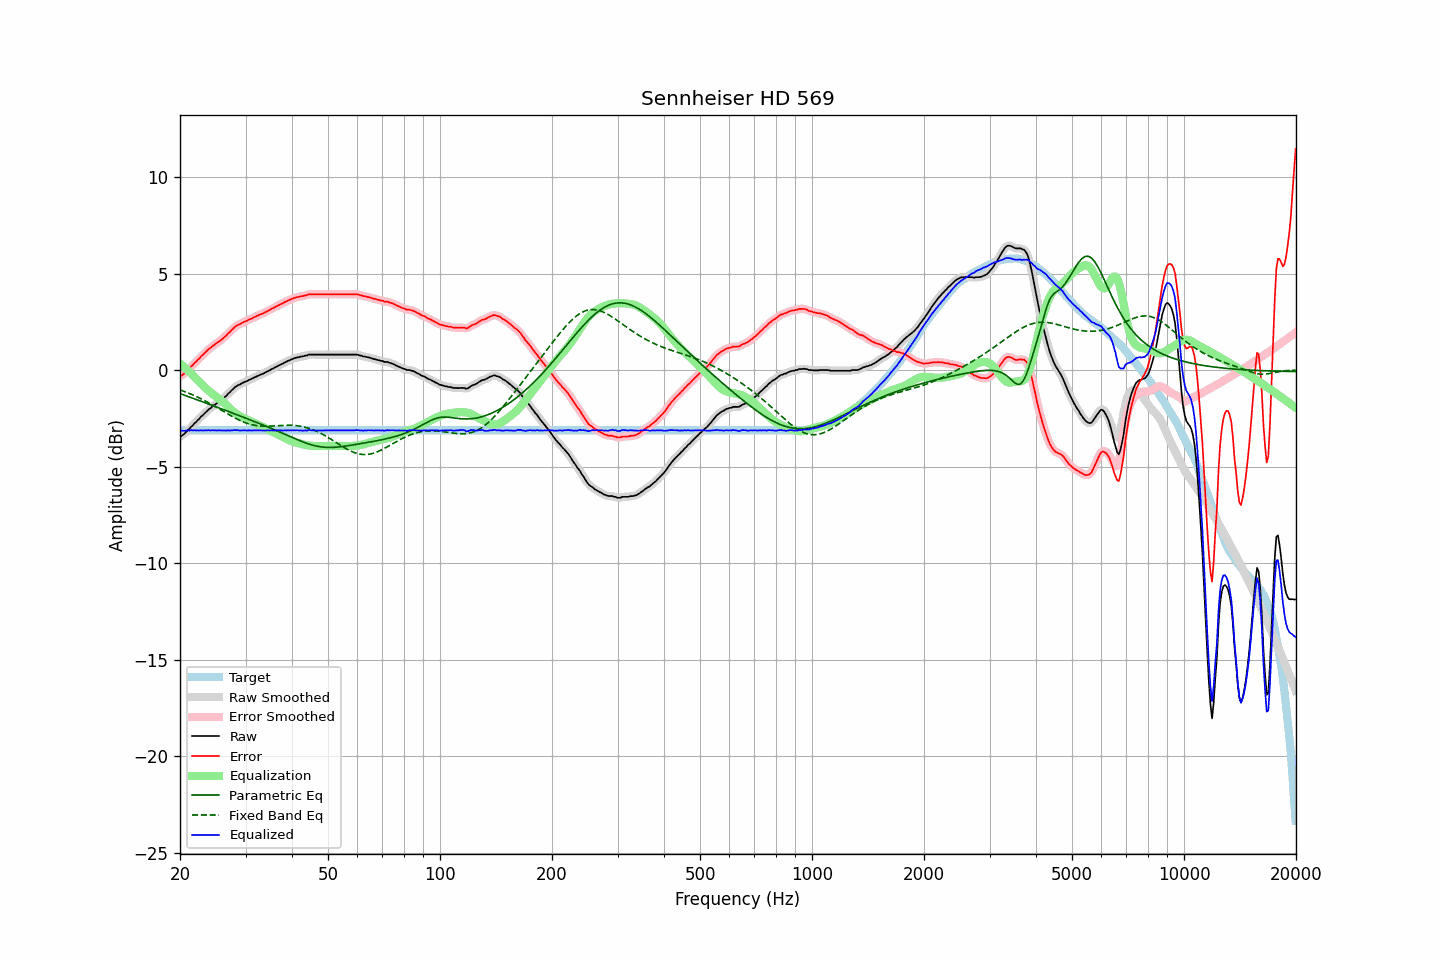

Data behind this chart, as committed beside it:
frequency, raw, error, smoothed, error_smoothed, equalization, parametric_eq, fixed_band_eq, equalized_raw, equalized_smoothed, target
20.00, -3.43, -0.30, -3.44, -0.32, 0.34, -1.22, -1.03, -3.08, -3.10, -3.12
20.20, -3.42, -0.29, -3.40, -0.27, 0.27, -1.25, -1.06, -3.14, -3.12, -3.12
20.40, -3.35, -0.22, -3.34, -0.22, 0.20, -1.28, -1.09, -3.14, -3.14, -3.12
20.61, -3.28, -0.15, -3.27, -0.15, 0.13, -1.31, -1.12, -3.15, -3.15, -3.12
20.81, -3.19, -0.06, -3.19, -0.07, 0.05, -1.34, -1.15, -3.13, -3.14, -3.12
21.02, -3.10, 0.03, -3.10, 0.02, -0.02, -1.37, -1.18, -3.12, -3.13, -3.12
21.23, -3.04, 0.09, -3.02, 0.10, -0.10, -1.40, -1.22, -3.14, -3.12, -3.12
21.44, -2.93, 0.20, -2.94, 0.19, -0.18, -1.43, -1.25, -3.11, -3.12, -3.12
21.66, -2.87, 0.26, -2.86, 0.27, -0.27, -1.46, -1.29, -3.13, -3.12, -3.12
21.87, -2.76, 0.37, -2.77, 0.36, -0.35, -1.49, -1.32, -3.11, -3.12, -3.12
22.09, -2.70, 0.43, -2.69, 0.43, -0.44, -1.52, -1.36, -3.14, -3.13, -3.12
22.31, -2.60, 0.53, -2.60, 0.53, -0.52, -1.55, -1.40, -3.12, -3.12, -3.12
22.54, -2.53, 0.60, -2.52, 0.61, -0.61, -1.58, -1.44, -3.14, -3.13, -3.12
22.76, -2.42, 0.71, -2.43, 0.69, -0.69, -1.61, -1.48, -3.11, -3.12, -3.12
22.99, -2.36, 0.77, -2.35, 0.78, -0.78, -1.64, -1.52, -3.13, -3.13, -3.12
23.22, -2.27, 0.86, -2.27, 0.86, -0.86, -1.67, -1.57, -3.13, -3.12, -3.12
23.45, -2.19, 0.94, -2.19, 0.94, -0.94, -1.70, -1.61, -3.12, -3.12, -3.12
23.69, -2.11, 1.02, -2.11, 1.02, -1.01, -1.74, -1.65, -3.12, -3.12, -3.12
23.92, -2.03, 1.10, -2.03, 1.09, -1.09, -1.77, -1.70, -3.11, -3.12, -3.12
24.16, -1.98, 1.15, -1.96, 1.16, -1.15, -1.80, -1.75, -3.13, -3.12, -3.12
24.40, -1.90, 1.23, -1.90, 1.22, -1.22, -1.83, -1.79, -3.12, -3.12, -3.12
24.65, -1.84, 1.29, -1.84, 1.28, -1.28, -1.86, -1.84, -3.12, -3.13, -3.12
24.89, -1.79, 1.34, -1.78, 1.34, -1.34, -1.89, -1.89, -3.13, -3.12, -3.12
25.14, -1.73, 1.40, -1.72, 1.40, -1.40, -1.92, -1.94, -3.13, -3.13, -3.12
25.39, -1.66, 1.47, -1.66, 1.46, -1.46, -1.95, -1.99, -3.12, -3.13, -3.12
25.65, -1.60, 1.53, -1.60, 1.53, -1.53, -1.98, -2.04, -3.13, -3.13, -3.12
25.91, -1.54, 1.59, -1.53, 1.59, -1.59, -2.02, -2.09, -3.13, -3.13, -3.12
26.16, -1.47, 1.66, -1.47, 1.66, -1.67, -2.05, -2.14, -3.13, -3.13, -3.12
26.43, -1.39, 1.74, -1.39, 1.74, -1.74, -2.08, -2.19, -3.13, -3.13, -3.12
26.69, -1.32, 1.81, -1.31, 1.81, -1.82, -2.11, -2.24, -3.14, -3.13, -3.12
26.96, -1.22, 1.91, -1.23, 1.90, -1.90, -2.14, -2.29, -3.12, -3.13, -3.12
27.23, -1.16, 1.97, -1.15, 1.98, -1.98, -2.17, -2.33, -3.14, -3.13, -3.12
27.50, -1.06, 2.07, -1.06, 2.06, -2.06, -2.20, -2.38, -3.12, -3.12, -3.12
27.77, -0.99, 2.14, -0.98, 2.14, -2.14, -2.24, -2.43, -3.12, -3.12, -3.12
28.05, -0.90, 2.23, -0.90, 2.22, -2.21, -2.27, -2.47, -3.10, -3.11, -3.12
28.33, -0.85, 2.28, -0.84, 2.28, -2.27, -2.30, -2.52, -3.12, -3.11, -3.12
28.62, -0.79, 2.34, -0.79, 2.33, -2.33, -2.33, -2.56, -3.11, -3.12, -3.12
28.90, -0.76, 2.37, -0.75, 2.37, -2.38, -2.36, -2.60, -3.13, -3.13, -3.12
29.19, -0.71, 2.42, -0.71, 2.42, -2.42, -2.40, -2.64, -3.13, -3.13, -3.12
29.48, -0.67, 2.46, -0.66, 2.46, -2.46, -2.43, -2.67, -3.13, -3.13, -3.12
29.78, -0.62, 2.51, -0.62, 2.50, -2.50, -2.46, -2.71, -3.12, -3.13, -3.12
30.08, -0.59, 2.54, -0.59, 2.54, -2.54, -2.49, -2.74, -3.13, -3.12, -3.12
30.38, -0.56, 2.57, -0.55, 2.57, -2.58, -2.53, -2.77, -3.13, -3.13, -3.12
30.68, -0.51, 2.62, -0.52, 2.61, -2.61, -2.56, -2.79, -3.12, -3.13, -3.12
30.99, -0.48, 2.65, -0.47, 2.65, -2.65, -2.59, -2.82, -3.13, -3.13, -3.12
31.30, -0.44, 2.69, -0.43, 2.69, -2.69, -2.62, -2.84, -3.13, -3.12, -3.12
31.61, -0.39, 2.74, -0.39, 2.73, -2.73, -2.66, -2.85, -3.12, -3.12, -3.12
31.93, -0.36, 2.77, -0.35, 2.77, -2.77, -2.69, -2.87, -3.13, -3.12, -3.12
32.24, -0.32, 2.81, -0.31, 2.81, -2.81, -2.72, -2.88, -3.12, -3.12, -3.12
32.57, -0.28, 2.85, -0.28, 2.85, -2.84, -2.76, -2.89, -3.12, -3.12, -3.12
32.89, -0.24, 2.89, -0.24, 2.88, -2.88, -2.79, -2.90, -3.12, -3.12, -3.12
33.22, -0.21, 2.92, -0.21, 2.92, -2.92, -2.82, -2.90, -3.13, -3.13, -3.12
33.55, -0.18, 2.95, -0.17, 2.95, -2.96, -2.86, -2.91, -3.14, -3.13, -3.12
33.89, -0.13, 3.00, -0.13, 3.00, -3.00, -2.89, -2.91, -3.13, -3.13, -3.12
34.23, -0.09, 3.04, -0.09, 3.04, -3.04, -2.93, -2.91, -3.13, -3.13, -3.12
34.57, -0.04, 3.09, -0.04, 3.08, -3.08, -2.96, -2.90, -3.12, -3.12, -3.12
34.92, -0.01, 3.12, 0.00, 3.13, -3.12, -3.00, -2.90, -3.13, -3.12, -3.12
35.27, 0.05, 3.18, 0.04, 3.17, -3.17, -3.03, -2.90, -3.12, -3.12, -3.12
35.62, 0.08, 3.21, 0.09, 3.21, -3.21, -3.07, -2.89, -3.13, -3.13, -3.12
35.97, 0.13, 3.26, 0.13, 3.26, -3.26, -3.10, -2.89, -3.12, -3.12, -3.12
... 635 more rows
